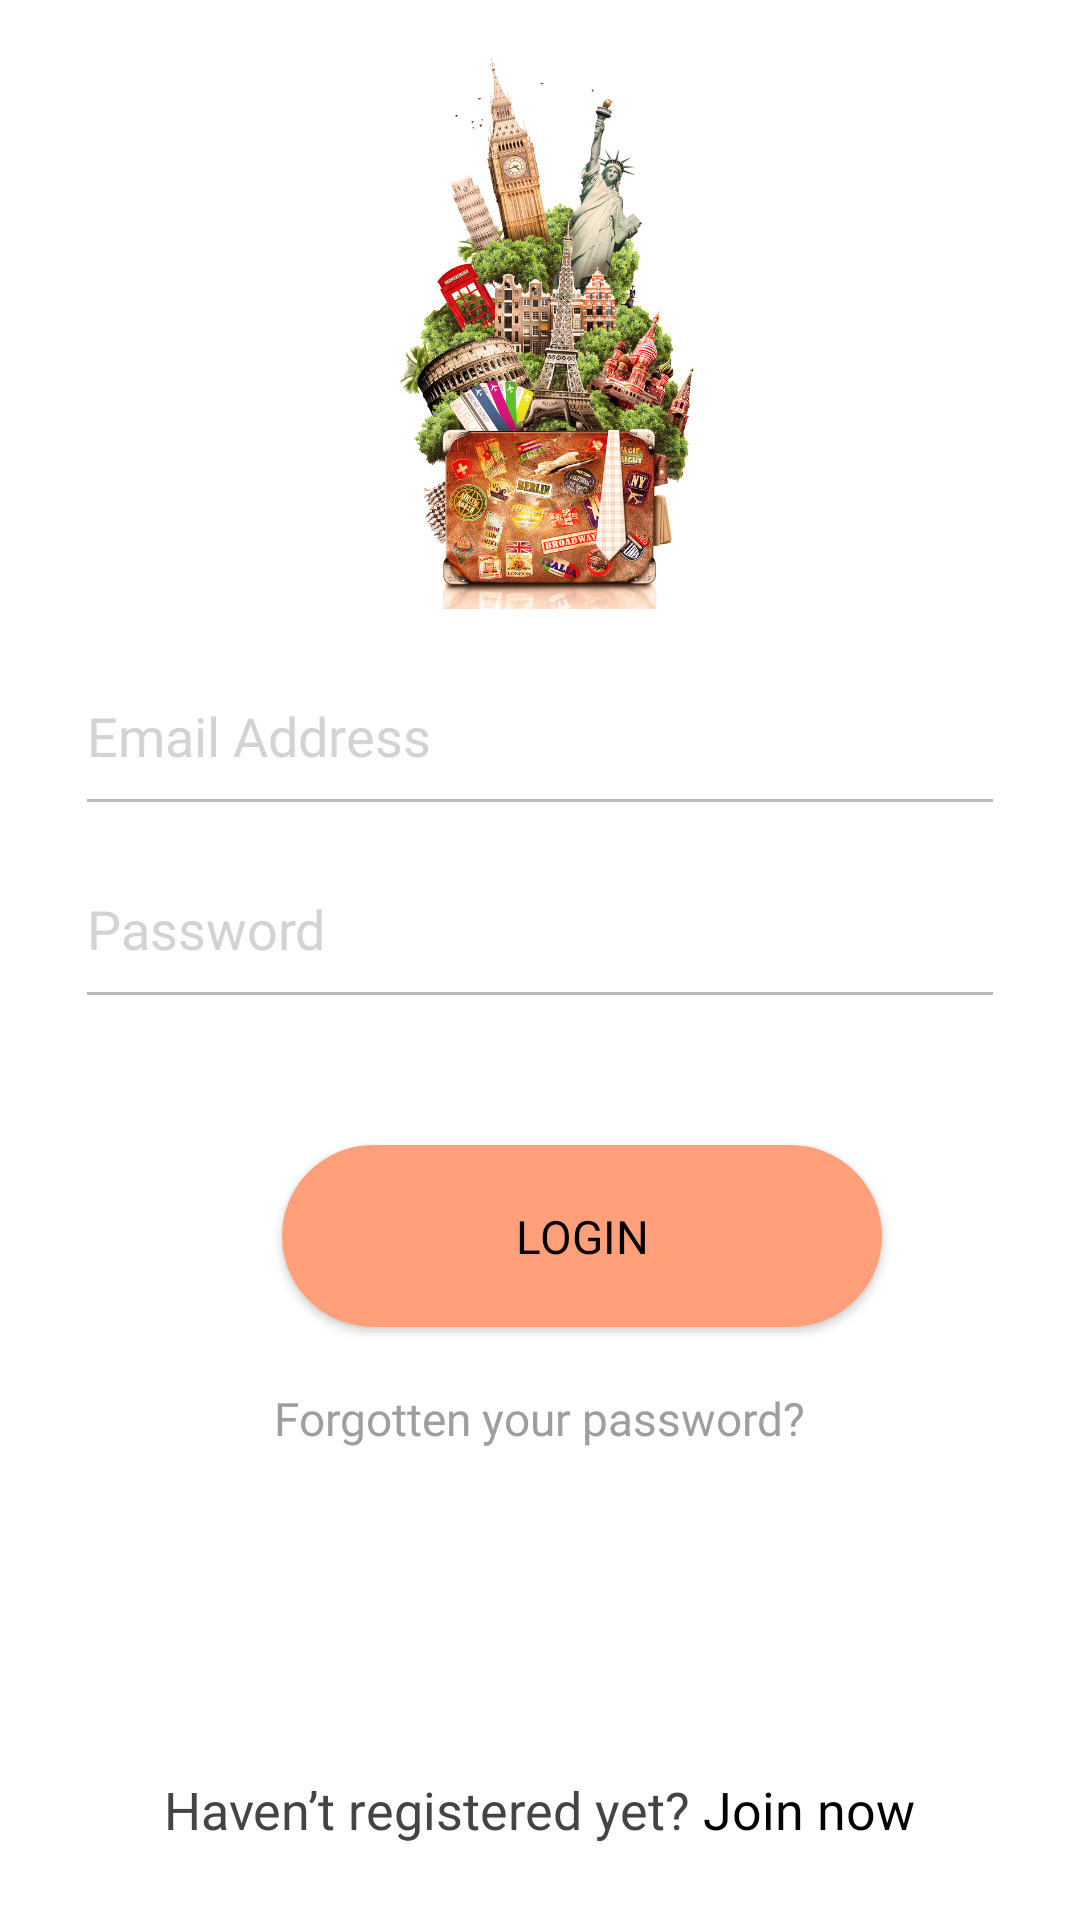

Write the Android layout XML for this screen, with the resource values it uses.
<!-- AndroidManifest.xml: application theme AppTheme -->
<!-- res/layout/activity_login.xml -->
<?xml version="1.0" encoding="utf-8"?>
<RelativeLayout xmlns:android="http://schemas.android.com/apk/res/android"
                xmlns:app="http://schemas.android.com/apk/res-auto"
                xmlns:tools="http://schemas.android.com/tools"
                android:layout_width="match_parent"
                android:layout_height="match_parent"
                android:background="@color/white"
                android:orientation="vertical"
                tools:context=".Activities.Login">


<LinearLayout
        android:layout_width="match_parent"
        android:layout_height="match_parent"
        android:layout_marginLeft="29dp"
        android:layout_marginRight="29dp"
        android:orientation="vertical">

    <ImageView
            android:layout_width="190dp"
            android:layout_height="200dp"
            android:layout_marginTop="8dp"
            android:layout_gravity="center"
            android:src="@drawable/travel2"/>

    <EditText
            android:id="@+id/mail"
            android:layout_width="match_parent"
            android:layout_height="wrap_content"
            android:layout_marginTop="25dp"
            android:background="#00000000"
            android:fontFamily="@font/roboto_light"
            android:hint="Email Address"
            android:inputType="textEmailAddress"
            android:textColor="@color/black"
            android:textColorHint="#D3D3D3" />

    <View
            android:layout_width="match_parent"
            android:layout_height="1dp"
            android:layout_marginTop="9dp"
            android:background="#b9b9b9" />

    <EditText
            android:id="@+id/pass"
            android:layout_width="match_parent"
            android:layout_height="wrap_content"
            android:layout_marginTop="30dp"
            android:background="#00000000"
            android:fontFamily="@font/roboto_light"
            android:hint="Password"
            android:inputType="text"
            android:maxLength="6"
            android:textColor="@color/black"
            android:textColorHint="#D3D3D3" />

    <View
            android:layout_width="match_parent"
            android:layout_height="1dp"
            android:layout_marginTop="9dp"
            android:background="#b9b9b9" />

    <Button
            android:id="@+id/login"
            android:layout_width="200dp"
            android:layout_height="wrap_content"
            android:layout_marginTop="50dp"
            android:layout_marginLeft="65dp"
            android:background="@drawable/rect_grayoutline"
            android:fontFamily="@font/roboto_light"
            android:gravity="center"
            android:padding="20dp"
            android:text="Login"
            android:textColor="@color/black"
            android:textSize="15.4sp"
            android:textAlignment="center"/>

    <TextView
            android:id="@+id/fgtpass"
            android:layout_width="wrap_content"
            android:layout_height="wrap_content"
            android:layout_gravity="center"
            android:layout_marginTop="20dp"
            android:fontFamily="@font/roboto_light"
            android:text="Forgotten your password?"
            android:textColor="#9e9e9e"
            android:textSize="15.4dp"/>

</LinearLayout>

<TextView
        android:id="@+id/Register"
        android:fontFamily="@font/roboto_light"
        android:layout_width="wrap_content"
        android:layout_alignParentBottom="true"
        android:layout_centerHorizontal="true"
        android:layout_height="wrap_content"
        android:text="@string/hi"
        android:layout_marginBottom="25dp"
        android:textSize="17.3sp" />
</RelativeLayout>
<!-- resources referenced by this layout -->
<resources>
  <color name="black">#000000</color>
  <color name="white">#ffffff</color>
  <!-- drawable rect_grayoutline (drawable) -->
  <?xml version="1.0" encoding="UTF-8"?>
  
  <shape
          xmlns:android="http://schemas.android.com/apk/res/android"
          android:id="@+id/listview_background_shape">
      <stroke android:width="1.5dp"
          android:color="#FFA07A"/>
      
          
          
          
      <corners android:radius="30dp" />
      <solid android:color="#FFA07A"/>
  
  </shape>
  <!-- drawable travel2: jpg bitmap (drawable, 696919 bytes) -->
  <string name="hi">
          <font fgcolor="#444444">Haven’t registered yet?</font>
          <font fgcolor="#000000">Join now</font>
      </string>
  <style name="AppTheme" parent="Theme.AppCompat.Light.DarkActionBar">
          
          <item name="colorPrimary">@color/colorPrimary</item>
          <item name="colorPrimaryDark">@color/colorPrimaryDark</item>
          <item name="colorAccent">@color/colorAccent</item>
      </style>
  <color name="colorPrimary">#ffa500  </color>
  <color name="colorPrimaryDark" />
  <color name="colorAccent">#d81b60</color>
</resources>
